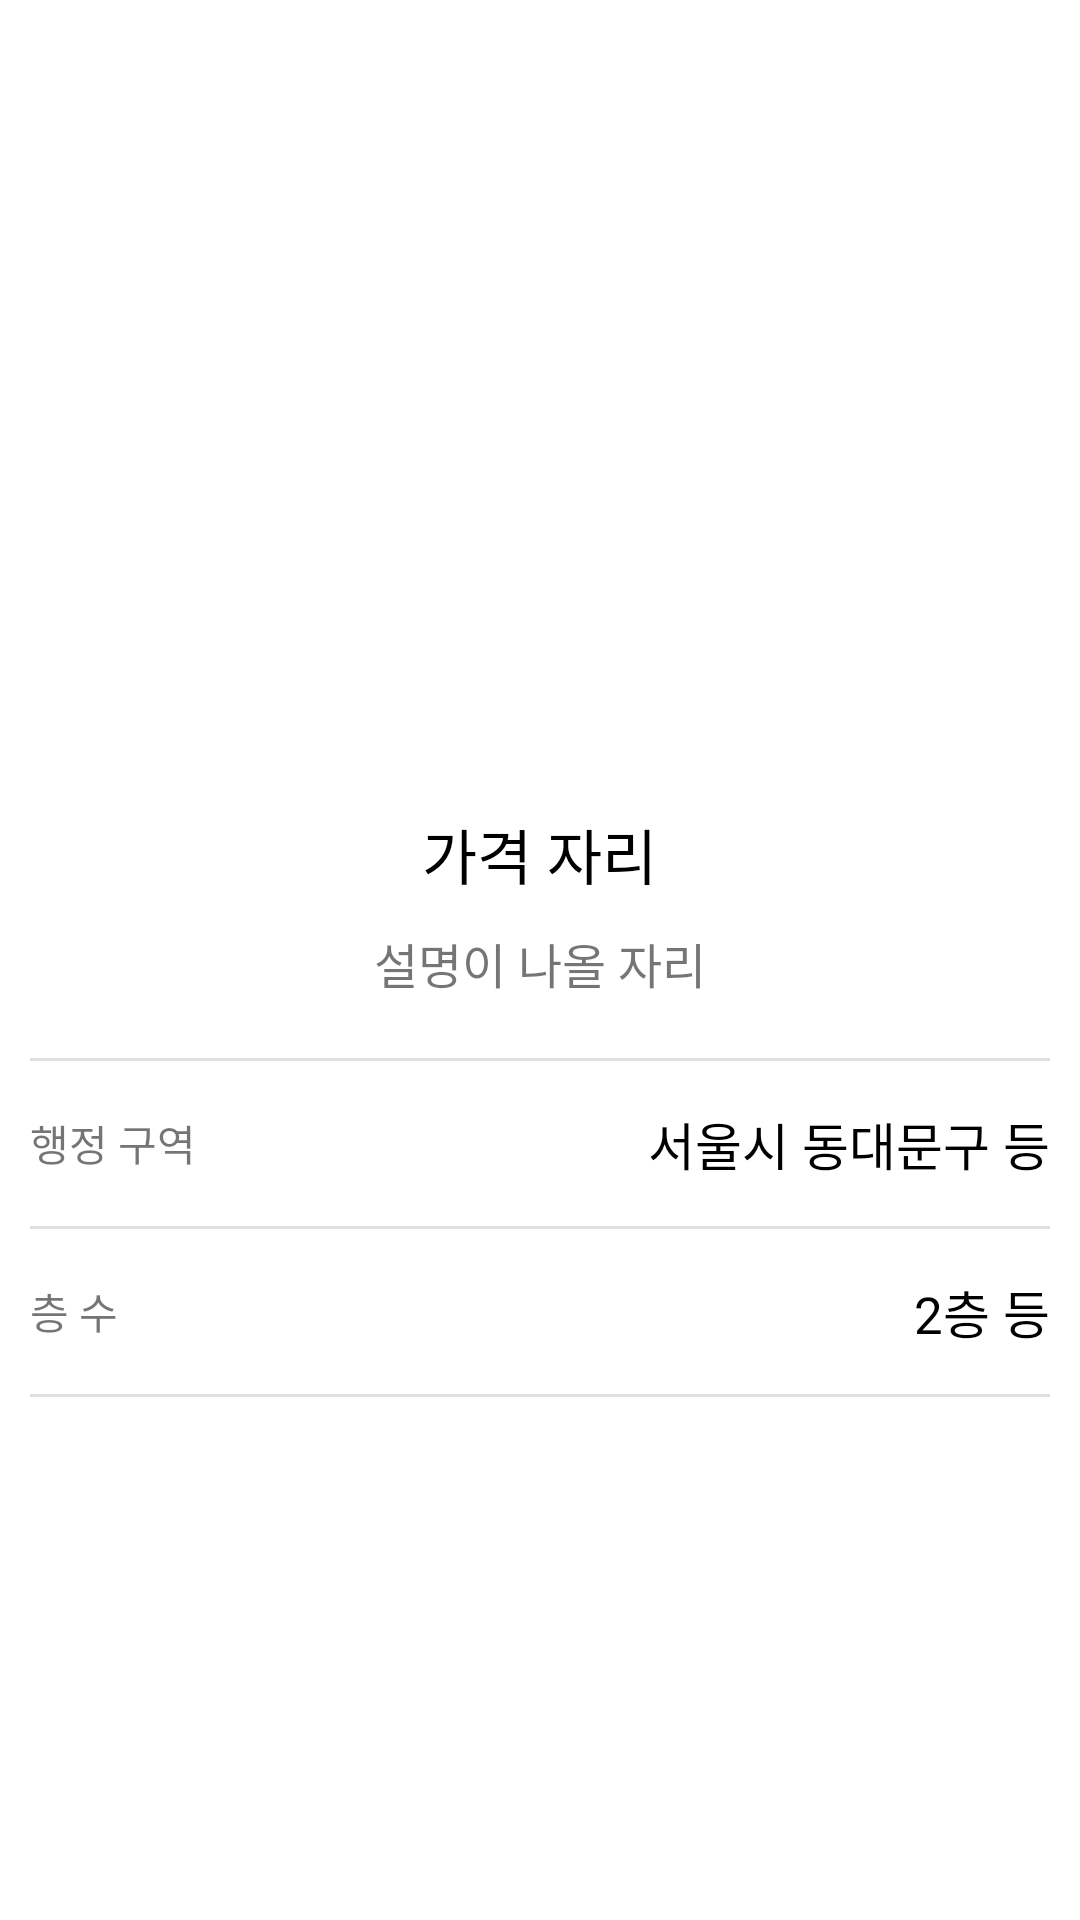

Reconstruct the res/layout file that produces this screen, plus the resources it refers to.
<!-- AndroidManifest.xml: application theme Theme.JickbangCopy_20220104 -->
<!-- res/layout/activity_view_room_detail.xml -->
<?xml version="1.0" encoding="utf-8"?>
<LinearLayout xmlns:android="http://schemas.android.com/apk/res/android"
    xmlns:app="http://schemas.android.com/apk/res-auto"
    xmlns:tools="http://schemas.android.com/tools"
    android:layout_width="match_parent"
    android:layout_height="match_parent"
    android:orientation="vertical"
    tools:context=".ViewRoomDetailActivity">

    <ImageView
        android:layout_width="match_parent"
        android:layout_height="250dp"
        android:src="@mipmap/ic_launcher"
        android:scaleType="centerCrop"/>

    <LinearLayout
        android:layout_width="match_parent"
        android:layout_height="wrap_content"
        android:gravity="center"
        android:padding="20dp"
        android:orientation="vertical">

        <TextView
            android:id="@+id/txtPrice"
            android:layout_width="wrap_content"
            android:layout_height="wrap_content"
            android:text="가격 자리"
            android:textSize="20sp"
            android:textColor="@color/black"/>

        <TextView
            android:id="@+id/txtDescription"
            android:layout_width="wrap_content"
            android:layout_height="wrap_content"
            android:text="설명이 나올 자리"
            android:textSize="16sp"
            android:layout_marginTop="10dp"/>


    </LinearLayout>

    <LinearLayout
        android:layout_width="match_parent"
        android:layout_height="wrap_content"
        android:orientation="vertical"
        android:paddingHorizontal="10dp">

        <TextView
            android:layout_width="match_parent"
            android:layout_height="1dp"
            android:background="#DFDFDF" />

        <LinearLayout
            android:layout_width="match_parent"
            android:layout_height="wrap_content"
            android:gravity="center_vertical"
            android:paddingVertical="15dp"
            android:orientation="horizontal">

            <TextView
                android:layout_width="wrap_content"
                android:layout_height="wrap_content"
                android:text="행정 구역" />

            <TextView
                android:layout_width="0dp"
                android:layout_height="wrap_content"
                android:layout_weight="1" />

            <TextView
                android:id="@+id/txtAddress"
                android:layout_width="wrap_content"
                android:layout_height="wrap_content"
                android:text="서울시 동대문구 등"
                android:textSize="17sp"
                android:textColor="@color/black"/>

        </LinearLayout>

        <TextView
            android:layout_width="match_parent"
            android:layout_height="1dp"
            android:background="#DFDFDF" />

        <LinearLayout
            android:layout_width="match_parent"
            android:layout_height="wrap_content"
            android:gravity="center_vertical"
            android:paddingVertical="15dp"
            android:orientation="horizontal">

            <TextView
                android:layout_width="wrap_content"
                android:layout_height="wrap_content"
                android:text="층 수" />

            <TextView
                android:layout_width="0dp"
                android:layout_height="wrap_content"
                android:layout_weight="1" />

            <TextView
                android:id="@+id/txtFloor"
                android:layout_width="wrap_content"
                android:layout_height="wrap_content"
                android:text="2층 등"
                android:textSize="17sp"
                android:textColor="@color/black"/>

        </LinearLayout>


        <TextView
            android:layout_width="match_parent"
            android:layout_height="1dp"
            android:background="#DFDFDF" />


    </LinearLayout>

</LinearLayout>
<!-- resources referenced by this layout -->
<resources>
  <style name="Theme.JickbangCopy_20220104" parent="Theme.MaterialComponents.DayNight.DarkActionBar">
          
          <item name="colorPrimary">@color/purple_500</item>
          <item name="colorPrimaryVariant">@color/purple_700</item>
          <item name="colorOnPrimary">@color/white</item>
          
          <item name="colorSecondary">@color/teal_200</item>
          <item name="colorSecondaryVariant">@color/teal_700</item>
          <item name="colorOnSecondary">@color/black</item>
          
          <item name="android:statusBarColor" tools:targetApi="l">?attr/colorPrimaryVariant</item>
          
      </style>
  <!-- not gathered from this repository: default colours our renderer supplied (Android Studio template values) -->
  <color name="purple_500">#FF6200EE</color>
  <color name="purple_700">#FF3700B3</color>
  <color name="teal_200">#FF03DAC5</color>
  <color name="teal_700">#FF018786</color>
  <color name="black">#FF000000</color>
  <color name="white">#FFFFFFFF</color>
</resources>
